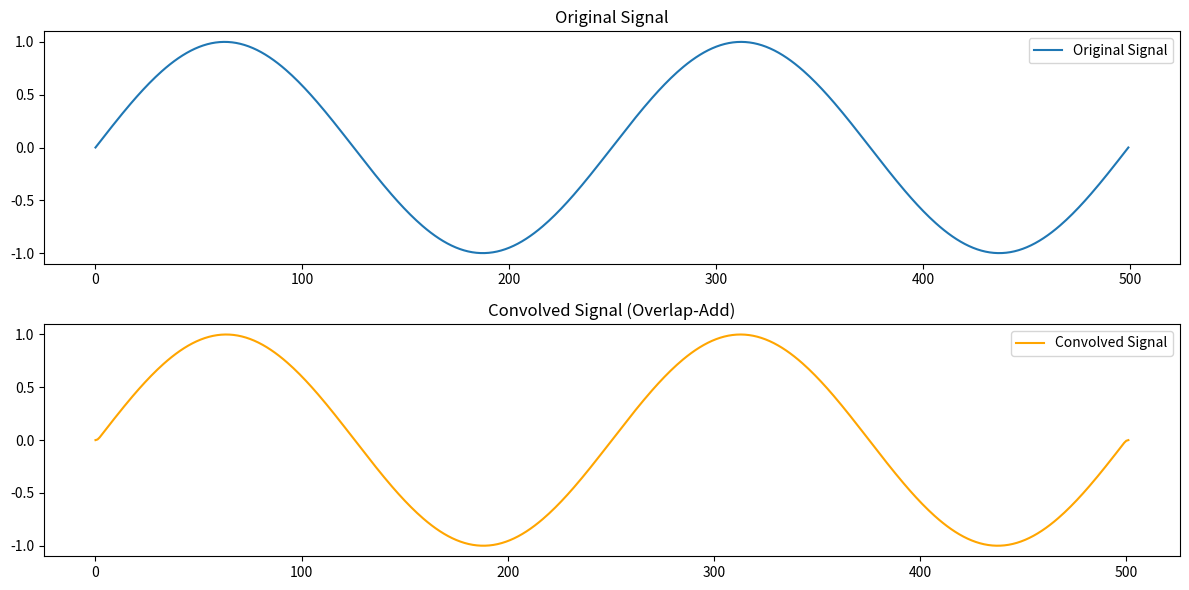

Recreate this plot in Python.
import numpy as np
import matplotlib.pyplot as plt

def overlap_add_convolution(signal, kernel, segment_length):
    """
    Perform convolution using the overlap-add method.

    Parameters:
    - signal: Input signal array
    - kernel: Convolution kernel array
    - segment_length: Length of each segment for processing

    Returns:
    - Convolved signal
    """
    kernel_length = len(kernel)
    output_length = len(signal) + kernel_length - 1
    num_segments = (len(signal) + segment_length - 1) // segment_length
    
    # Prepare the output signal
    convolved_signal = np.zeros(output_length)
    
    for i in range(num_segments):
        start = i * segment_length
        end = min(start + segment_length, len(signal))
        segment = signal[start:end]
        
        # Convolve the current segment with the kernel
        segment_result = np.convolve(segment, kernel)
        
        # Add the result to the output signal with overlap
        convolved_signal[start:start + len(segment_result)] += segment_result
    
    return convolved_signal

# Example usage
if __name__ == "__main__":
    # Define a signal and kernel
    signal = np.sin(np.linspace(0, 4 * np.pi, 500))  # Example signal (sine wave)
    kernel = np.array([0.25, 0.5, 0.25])  # Example kernel (simple moving average filter)
    
    # Define segment length (must be smaller than the signal length)
    segment_length = 128
    
    # Perform convolution using overlap-add method
    convolved_signal = overlap_add_convolution(signal, kernel, segment_length)
    
    # Plot the original and convolved signals
    plt.figure(figsize=(12, 6))
    plt.subplot(2, 1, 1)
    plt.plot(signal, label='Original Signal')
    plt.title('Original Signal')
    plt.legend()

    plt.subplot(2, 1, 2)
    plt.plot(convolved_signal, label='Convolved Signal', color='orange')
    plt.title('Convolved Signal (Overlap-Add)')
    plt.legend()

    plt.tight_layout()
    plt.show()

